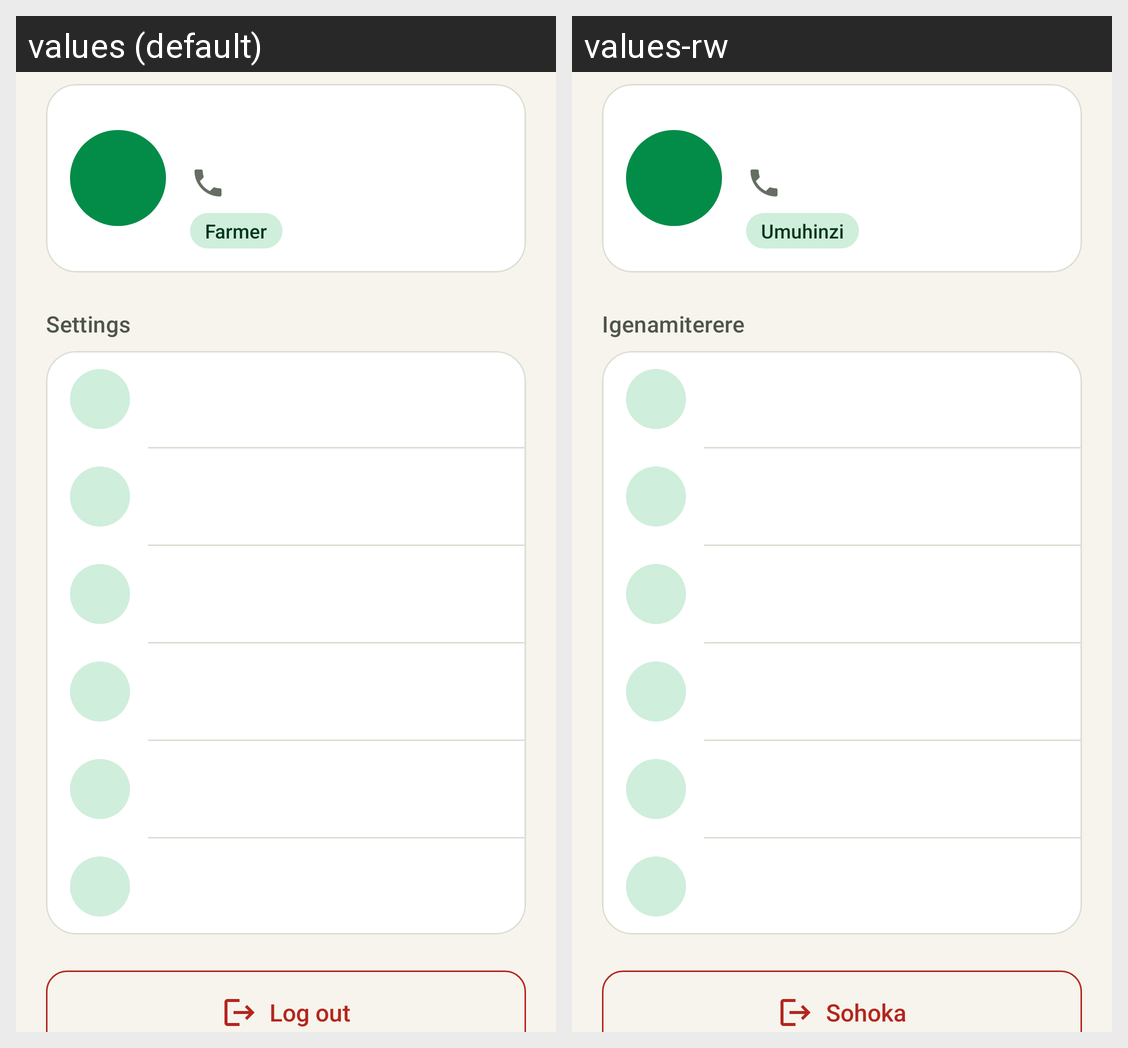

For this localized Android screen grid, give each drawn string resource with its value in every locale shown.
Android screen res/layout/fragment_profile.xml rendered under 2 locales, left to right: values (default), values-rw. Device: Nexus 5 (rendered at 1080×1920; each locale shown at half size, 540×960, under a caption strip naming it); theme Theme.Rinda.
Strings drawn on this screen, with the default value and each locale's value (text and hints the layout hard-codes, and strings that could not be matched under every locale, appear in the picture but are not listed):

role_farmer
  values: Farmer
  values-rw: Umuhinzi

profile_settings
  values: Settings
  values-rw: Igenamiterere

btn_logout
  values: Log out
  values-rw: Sohoka
